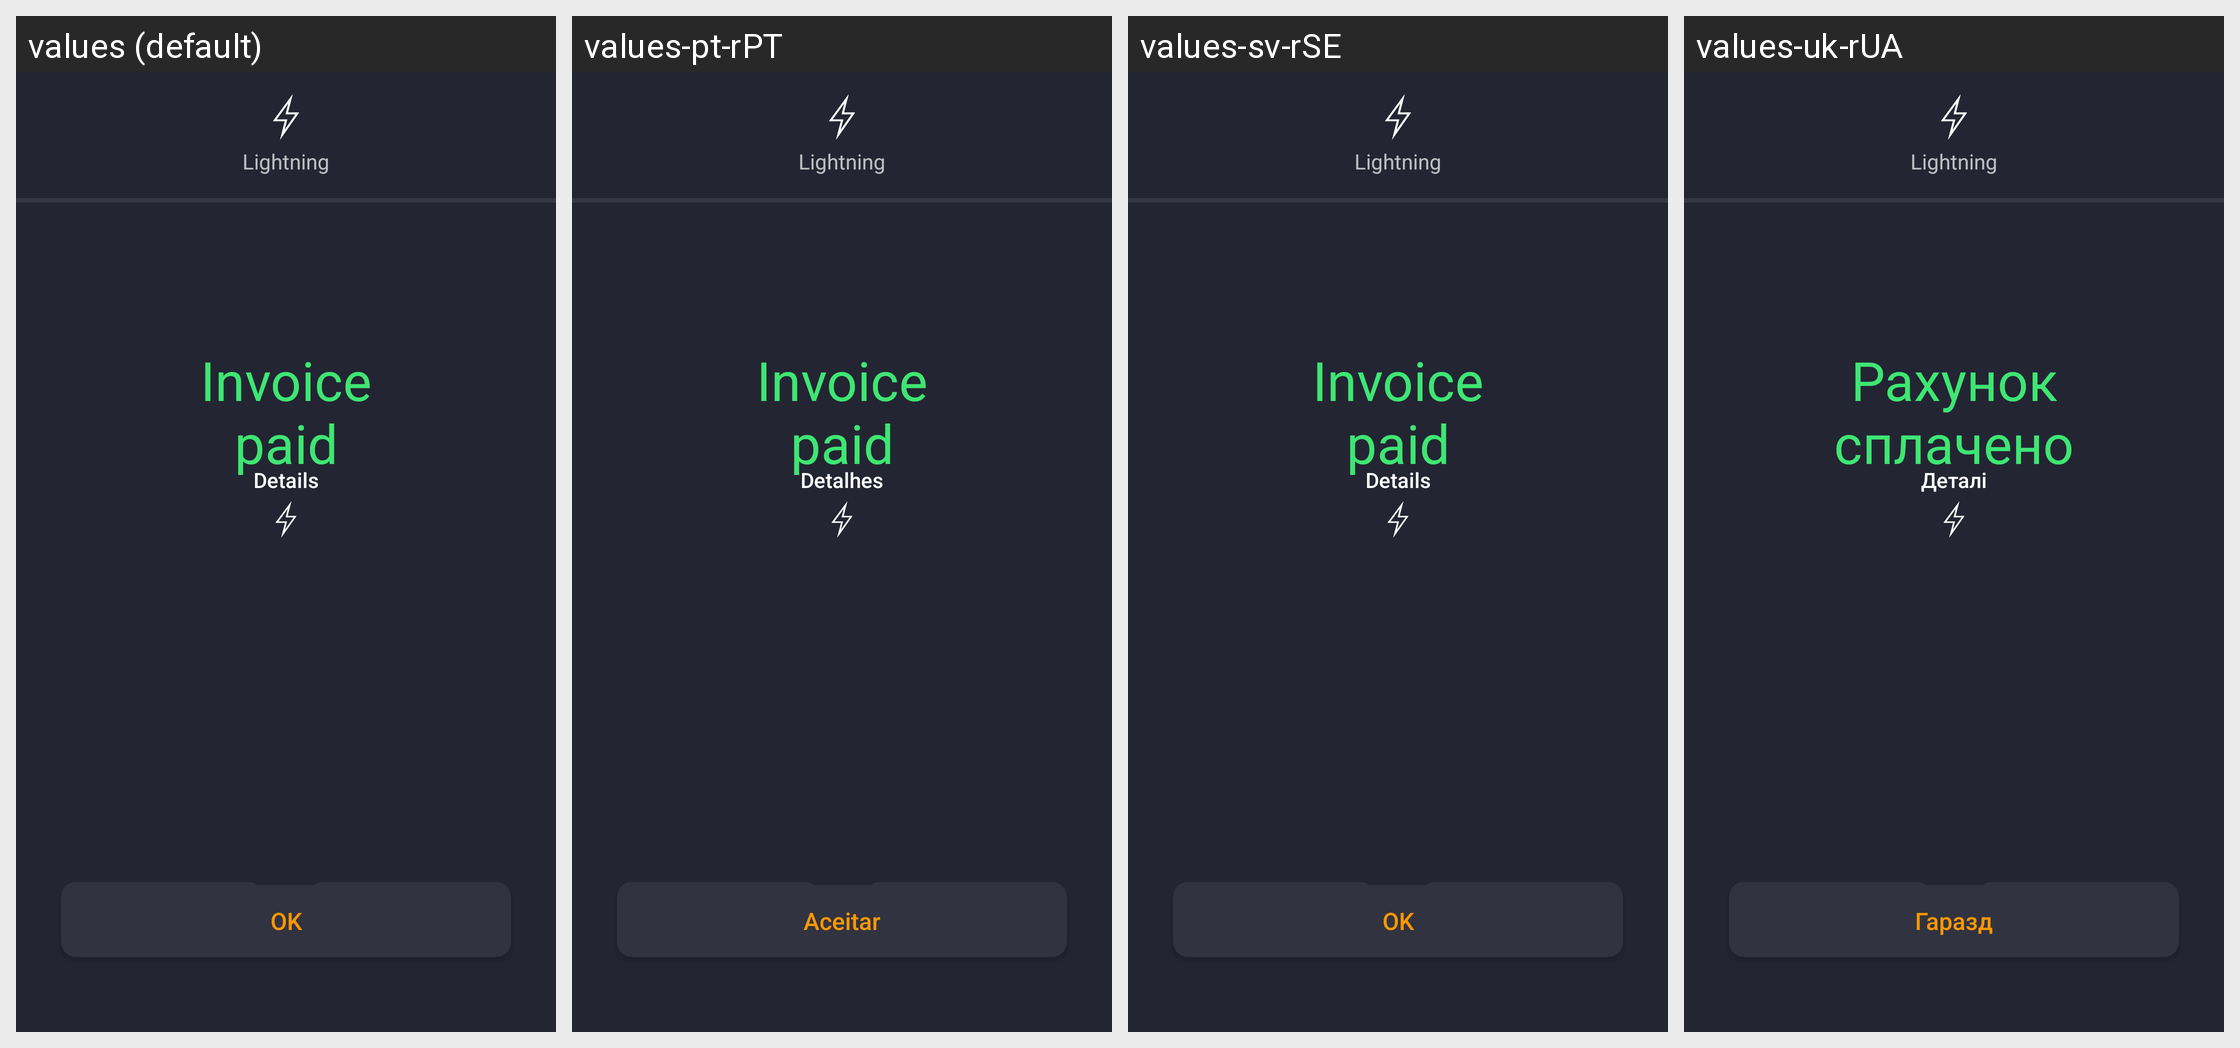

The same Android screen rendered under several of its app's locales, left to right. List the strings drawn on it with the default value and each locale's translation.
Android screen res/layout/activity_generate_request.xml rendered under 4 locales, left to right: values (default), values-pt-rPT, values-sv-rSE, values-uk-rUA. Device: Nexus 5 (rendered at 1080×1920; each locale shown at half size, 540×960, under a caption strip naming it); theme AppTheme.
Other locales in the repository, not shown: values-af-rZA, values-ar-rSA, values-bg, values-bg-rBG, values-ca-rES, values-cs-rCZ, values-da-rDK, values-de, values-de-rDE, values-el-rGR, values-en-rUS, values-es, values-es-rES, values-fi-rFI, values-fr-rFR, values-hu-rHU, values-it-rIT, values-iw-rIL, values-ja-rJP, values-ko-rKR, values-nl-rNL, values-no-rNO, values-pl-rPL, values-pt-rBR, values-ro-rRO, values-ru-rRU, values-sr-rSP, values-tr-rTR, values-vi-rVN, values-zh-rCN, values-zh-rTW.
Strings drawn on this screen, with the default value and each locale's value (text and hints the layout hard-codes, and strings that could not be matched under every locale, appear in the picture but are not listed):

lightning
  values: Lightning
  values-pt-rPT: Lightning
  values-sv-rSE: Lightning
  values-uk-rUA: Lightning

details
  values: Details
  values-pt-rPT: Detalhes
  values-sv-rSE: Details
  values-uk-rUA: Деталі

receive_requestFullfilled
  values: Invoice
      paid
  values-pt-rPT: Invoice
      paid
  values-sv-rSE: Invoice
      paid
  values-uk-rUA: Рахунок
      сплачено

ok
  values: OK
  values-pt-rPT: Aceitar
  values-sv-rSE: OK
  values-uk-rUA: Гаразд
